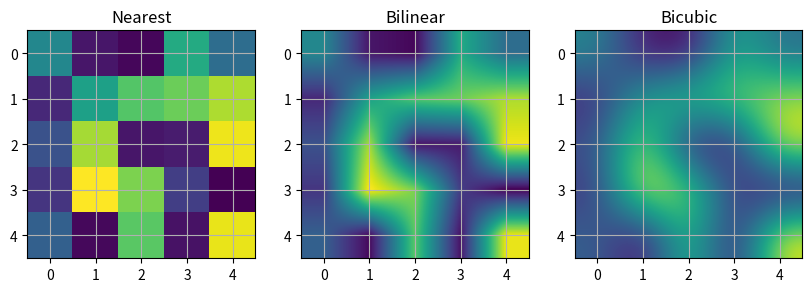

The script that saved this image:
import numpy as np
import matplotlib.pyplot as plt

A = np.random.rand(5, 5)

fig, axs = plt.subplots(1, 3, figsize=(10, 3))
for ax, interp in zip(axs, ['nearest', 'bilinear', 'bicubic']):
    ax.imshow(A, interpolation=interp)
    ax.set_title(interp.capitalize())
    ax.grid(True)

plt.show()